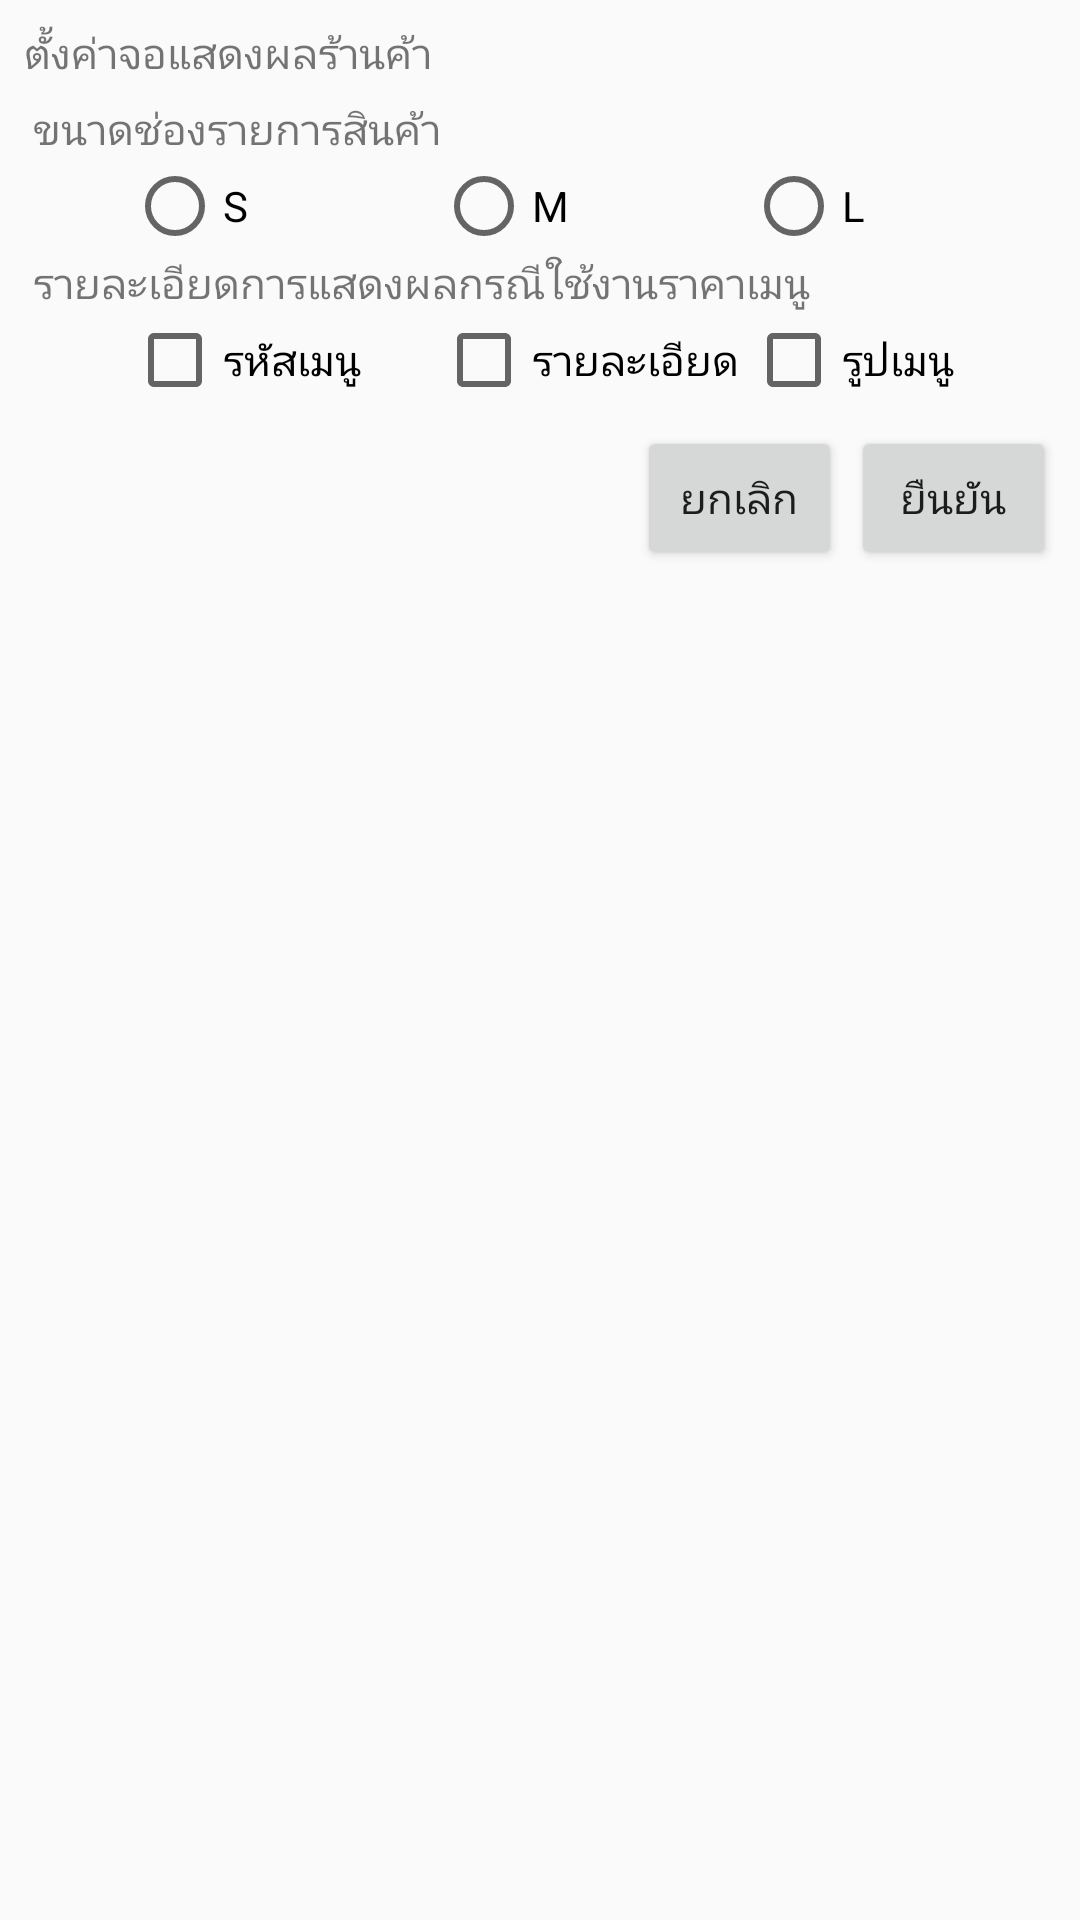

Reconstruct the res/layout file that produces this screen, plus the resources it refers to.
<!-- AndroidManifest.xml: application theme Theme.AppCompat.Light -->
<!-- res/layout/showdata_setup.xml -->
<?xml version="1.0" encoding="utf-8"?>
<android.support.constraint.ConstraintLayout
    xmlns:android="http://schemas.android.com/apk/res/android"
    xmlns:tools="http://schemas.android.com/tools"
    xmlns:app="http://schemas.android.com/apk/res-auto"
    android:layout_width="match_parent"
    android:layout_height="match_parent"
    style="?colorbg"
    tools:context="com.wf.demo.wfv30.MainActivity">

    <LinearLayout
        android:layout_width="0dp"
        android:layout_height="wrap_content"
        android:layout_marginLeft="8dp"
        android:layout_marginRight="8dp"
        android:layout_marginTop="8dp"
        android:orientation="vertical"
        app:layout_constraintHorizontal_bias="0.0"
        app:layout_constraintLeft_toLeftOf="parent"
        app:layout_constraintRight_toRightOf="parent"
        app:layout_constraintTop_toTopOf="parent"
        android:layout_marginStart="8dp"
        android:layout_marginEnd="8dp">

        <TextView
            android:id="@+id/MainText"
            style="?ptextmain"
            android:layout_width="match_parent"
            android:layout_height="wrap_content"
            android:paddingBottom="@dimen/SpaceRow"
            android:text="@string/SetupMonitor" />

        <LinearLayout
            android:layout_width="match_parent"
            android:layout_height="match_parent"
            style="?pbg"
            android:orientation="horizontal"
            android:paddingBottom="@dimen/Space"
            android:paddingTop="@dimen/Space">

            <LinearLayout
                android:layout_width="match_parent"
                android:layout_height="match_parent"
                android:orientation="vertical">

                <TextView
                    style="?text"
                    android:layout_width="match_parent"
                    android:layout_height="wrap_content"
                    android:paddingLeft="@dimen/SpaceMain"
                    android:text="@string/SizeData"
                    android:textAlignment="textStart" />

                <RadioGroup
                    android:id="@+id/SizeGroup"
                    android:layout_width="match_parent"
                    android:layout_height="wrap_content"
                    android:orientation="horizontal"
                    tools:layout_editor_absoluteX="8dp"
                    tools:layout_editor_absoluteY="8dp">

                    <Space
                        android:layout_width="0dp"
                        android:layout_height="wrap_content"
                        android:layout_weight="0.1" />

                    <RadioButton
                        android:id="@+id/S"
                        style="?text"
                        android:layout_width="0dp"
                        android:layout_height="wrap_content"
                        android:layout_weight="0.3"
                        android:gravity="center"
                        android:text="@string/S"
                        android:textAlignment="textStart" />

                    <RadioButton
                        android:id="@+id/M"
                        style="?text"
                        android:layout_width="0dp"
                        android:layout_height="wrap_content"
                        android:layout_weight="0.3"
                        android:gravity="center"
                        android:text="@string/M"
                        android:textAlignment="textStart" />

                    <RadioButton
                        android:id="@+id/L"
                        style="?text"
                        android:layout_width="0dp"
                        android:layout_height="wrap_content"
                        android:layout_weight="0.3"
                        android:gravity="center"
                        android:text="@string/L"
                        android:textAlignment="textStart" />

                </RadioGroup>

                <TextView
                    style="?text"
                    android:layout_width="match_parent"
                    android:layout_height="wrap_content"
                    android:paddingLeft="@dimen/SpaceMain"
                    android:text="@string/DetailData"
                    android:textAlignment="textStart" />

                <LinearLayout
                    android:layout_width="match_parent"
                    android:layout_height="match_parent"
                    android:orientation="horizontal">

                    <Space
                        android:layout_width="0dp"
                        android:layout_height="wrap_content"
                        android:layout_weight="0.1" />

                    <CheckBox
                        android:id="@+id/ShowCode"
                        style="?checkbox"
                        android:layout_width="0dp"
                        android:layout_height="wrap_content"
                        android:layout_weight="0.3"
                        android:text="@string/ItemCode" />

                    <CheckBox
                        android:id="@+id/ShowDesc"
                        style="?checkbox"
                        android:layout_width="0dp"
                        android:layout_height="wrap_content"
                        android:layout_weight="0.3"
                        android:text="@string/ItemDesc" />

                    <CheckBox
                        android:id="@+id/ShowImage"
                        style="?checkbox"
                        android:layout_width="0dp"
                        android:layout_height="wrap_content"
                        android:layout_weight="0.3"
                        android:text="@string/ItemImage" />

                </LinearLayout>

            </LinearLayout>

        </LinearLayout>

        <LinearLayout
            android:layout_width="match_parent"
            android:layout_height="wrap_content"
            android:orientation="horizontal">

            <Space
                android:layout_width="0dp"
                android:layout_height="wrap_content"
                android:layout_weight="0.6" />

            <Button
                android:id="@+id/Cancel"
                style="?button"
                android:layout_width="0dp"
                android:layout_height="wrap_content"
                android:layout_marginBottom="@dimen/SpaceRow"
                android:layout_marginRight="@dimen/SpaceRow"
                android:layout_marginTop="@dimen/SpaceRow"
                android:layout_weight="0.2"
                android:text="@string/Cancel" />

            <Button
                android:id="@+id/Submit"
                style="?button"
                android:layout_width="0dp"
                android:layout_height="wrap_content"
                android:layout_marginBottom="@dimen/SpaceRow"
                android:layout_marginTop="@dimen/SpaceRow"
                android:layout_weight="0.2"
                android:text="@string/Submit" />

        </LinearLayout>

    </LinearLayout>
</android.support.constraint.ConstraintLayout>
<!-- resources referenced by this layout -->
<resources>
  <dimen name="Space">3dp</dimen>
  <dimen name="SpaceMain">3dp</dimen>
  <dimen name="SpaceRow">3dp</dimen>
  <string name="Cancel">ยกเลิก</string>
  <string name="DetailData">รายละเอียดการแสดงผลกรณีใช้งานราคาเมนู</string>
  <string name="ItemCode">รหัสเมนู</string>
  <string name="ItemDesc">รายละเอียด</string>
  <string name="ItemImage">รูปเมนู</string>
  <string name="L">L</string>
  <string name="M">M</string>
  <string name="S">S</string>
  <string name="SetupMonitor">ตั้งค่าจอแสดงผลร้านค้า</string>
  <string name="SizeData">ขนาดช่องรายการสินค้า</string>
  <string name="Submit">ยืนยัน</string>
</resources>
